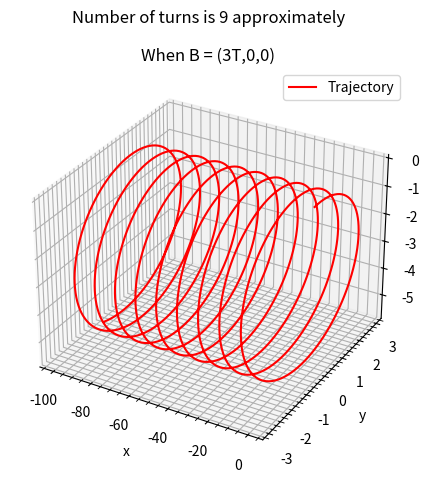

Write the Python code that produced this figure.
from mpl_toolkits.mplot3d import Axes3D
from scipy.integrate import odeint
import matplotlib.pyplot as plt
import numpy as np 

m, q, Bx = 1, 1, 3
v, theta = 10, 2*np.pi/3

def dS_dt(S, t):
    x, y, z, vx, vy, vz = S
    dx_dt = vx
    dy_dt = vy
    dz_dt = vz
    dvx_dt = 0
    dvy_dt = (q*vz*Bx)/m
    dvz_dt = -(q*vy*Bx)/m
    return [dx_dt, dy_dt, dz_dt, dvx_dt, dvy_dt, dvz_dt]

t = np.linspace(0, 20, 1001)
S0 = (0, 0, 0, v*np.cos(theta), v*np.sin(theta), 0)
sol = odeint(dS_dt, S0, t)
x, y, z, vx, vy, vz = sol.T[0], sol.T[1], sol.T[2], sol.T[3], sol.T[4], sol.T[5]

fig = plt.figure()
ax= fig.add_subplot(projection="3d")
ax.plot(x,y,z, color="red",label="Trajectory")
ax.set_xlabel("x")
ax.set_ylabel("y")
ax.set_zlabel("z")
ax.set_title("When B = (3T,0,0)")
ax.grid(which="major")
ax.grid(which="minor",linestyle="--")
ax.minorticks_on()
fig.suptitle("Number of turns is 9 approximately")
fig.tight_layout()
plt.legend()
plt.show()